The GitHub repository segnimekonnen7/budget-buddy contains a labelled image folder "real_data" with 4 categories: bacterial blight, brown spot, healthy, leaf blast. Examples follow, each with its label.

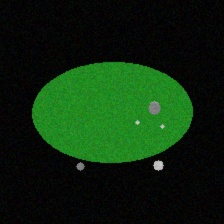
Label: brown spot

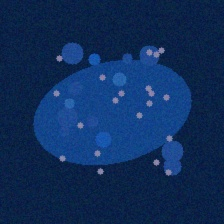
Label: bacterial blight

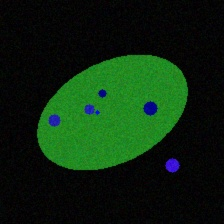
Label: leaf blast

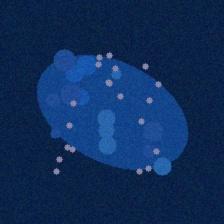
Label: bacterial blight

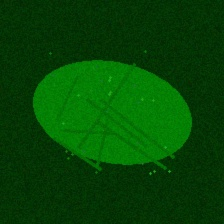
Label: healthy

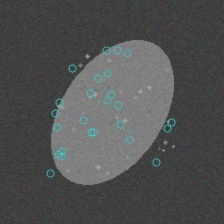
Label: brown spot
